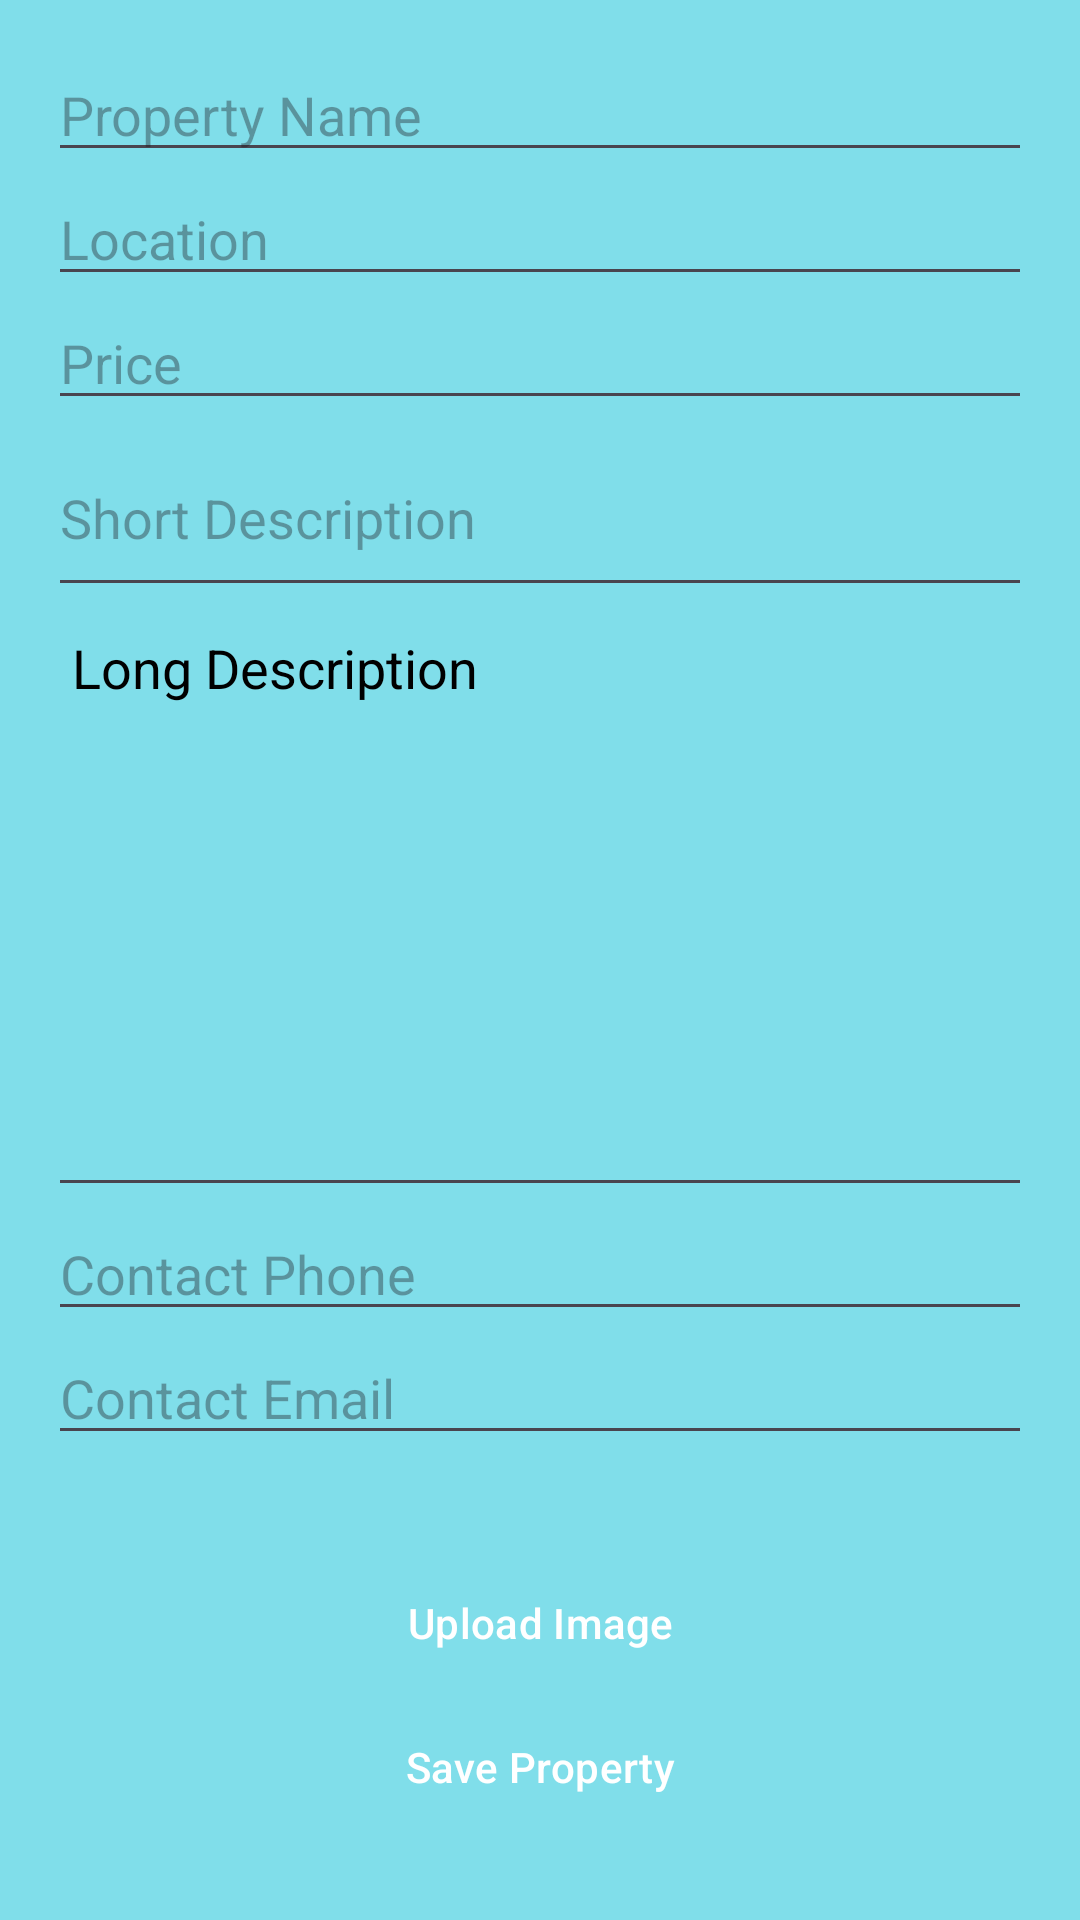

Layout XML and referenced resources for this Android screen:
<!-- AndroidManifest.xml: application theme Theme.PropertyListingApplication -->
<!-- res/layout/activity_property_edit.xml -->
<ScrollView
    xmlns:android="http://schemas.android.com/apk/res/android"
    xmlns:tools="http://schemas.android.com/tools"
    android:layout_width="match_parent"
    android:layout_height="match_parent"
    android:padding="16dp">

    <LinearLayout
        android:layout_width="match_parent"
        android:layout_height="wrap_content"
        android:orientation="vertical"
        tools:ignore="ExtraText">

        

        <EditText
            android:id="@+id/propertyName"
            android:layout_width="match_parent"
            android:layout_height="wrap_content"
            android:hint="Property Name"/>

        <EditText
            android:id="@+id/location"
            android:layout_width="match_parent"
            android:layout_height="wrap_content"
            android:hint="Location"/>

        <EditText
            android:id="@+id/price"
            android:layout_width="match_parent"
            android:layout_height="wrap_content"
            android:hint="Price"
            android:inputType="number"/>

        <EditText
            android:id="@+id/shortDescription"
            android:layout_width="match_parent"
            android:layout_height="wrap_content"
            android:hint="Short Description"
            android:maxLines="3"
            android:lines="2"
            android:scrollbars="vertical"/>

        <EditText
            android:id="@+id/longDescription"
            android:layout_width="match_parent"
            android:layout_height="200dp"
            android:hint="Long Description"
            android:gravity="top"
            android:lines="8"
            android:scrollbars="vertical"
            android:padding="8dp"
            android:textColorHint="@android:color/black"/>

        <EditText
            android:id="@+id/contactPhone"
            android:layout_width="match_parent"
            android:layout_height="wrap_content"
            android:hint="Contact Phone"/>

        <EditText
            android:id="@+id/contactEmail"
            android:layout_width="match_parent"
            android:layout_height="wrap_content"
            android:hint="Contact Email"
            android:inputType="textEmailAddress"/>

        
        <LinearLayout
            android:id="@+id/imageContainer"
            android:layout_width="match_parent"
            android:layout_height="wrap_content"
            android:orientation="horizontal"
            android:layout_marginTop="16dp"
            android:layout_marginBottom="16dp">

            <ImageView
                android:id="@+id/image1"
                android:layout_width="100dp"
                android:layout_height="100dp"
                android:visibility="gone"
                android:layout_margin="4dp"
                android:scaleType="centerCrop"/>

            <ImageView
                android:id="@+id/image2"
                android:layout_width="100dp"
                android:layout_height="100dp"
                android:visibility="gone"
                android:layout_margin="4dp"
                android:scaleType="centerCrop"/>

            <ImageView
                android:id="@+id/image3"
                android:layout_width="100dp"
                android:layout_height="100dp"
                android:visibility="gone"
                android:layout_margin="4dp"
                android:scaleType="centerCrop"/>

            <ImageView
                android:id="@+id/image4"
                android:layout_width="100dp"
                android:layout_height="100dp"
                android:visibility="gone"
                android:layout_margin="4dp"
                android:scaleType="centerCrop"/>

            <ImageView
                android:id="@+id/image5"
                android:layout_width="100dp"
                android:layout_height="100dp"
                android:visibility="gone"
                android:layout_margin="4dp"
                android:scaleType="centerCrop"/>
        </LinearLayout>

        <Button
            android:id="@+id/uploadImage"
            android:layout_width="match_parent"
            android:layout_height="wrap_content"
            android:text="Upload Image"/>

        <Button
            android:id="@+id/saveProperty"
            android:layout_width="match_parent"
            android:layout_height="wrap_content"
            android:text="Save Property"/>
    </LinearLayout>
</ScrollView>
<!-- resources referenced by this layout -->
<resources>
  <style name="Theme.PropertyListingApplication" parent="Base.Theme.PropertyListingApplication" />
  <style name="Base.Theme.PropertyListingApplication" parent="Theme.Material3.DayNight.NoActionBar">
          
          
          <item name="colorPrimary">@color/blue_300</item>
          <item name="colorSecondary">@color/blue_200</item>
          <item name="android:colorBackground">@color/blue_400</item>
  
          <item name="android:buttonStyle">@style/CustomButtonStyle</item>
      </style>
  <color name="blue_300">#40748C</color>
  <color name="blue_200">#1263EF</color>
  <color name="blue_400">#80DEEA</color>
  <style name="CustomButtonStyle" parent="Widget.Material3.Button">
          <item name="android:backgroundTint">@color/blue_300</item>
          <item name="android:textColor">@color/white</item>
      </style>
  <color name="white">#FFFFFFFF</color>
</resources>
